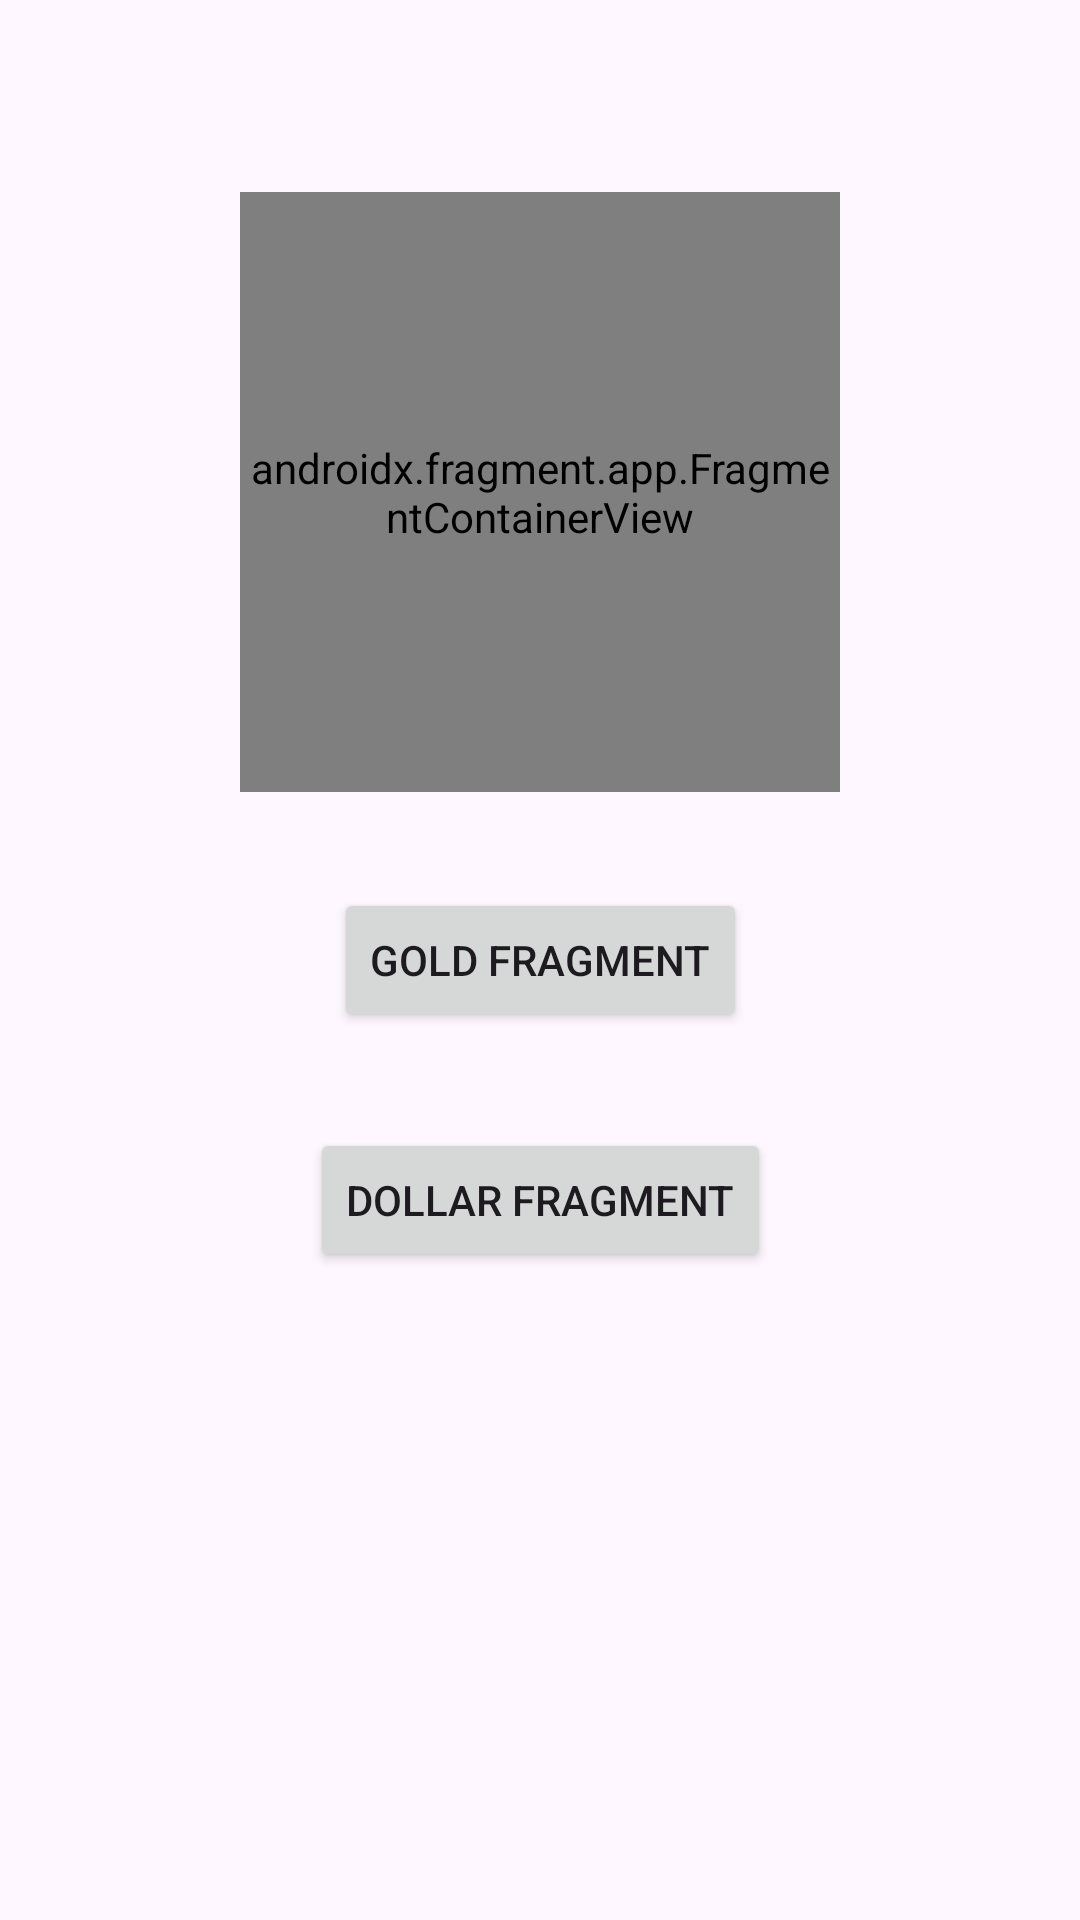

Android layout source for this screen:
<!-- AndroidManifest.xml: application theme Theme.NerkheArzApp -->
<!-- res/layout/activity_main.xml -->
<?xml version="1.0" encoding="utf-8"?>
<androidx.constraintlayout.widget.ConstraintLayout xmlns:android="http://schemas.android.com/apk/res/android"
    xmlns:app="http://schemas.android.com/apk/res-auto"
    xmlns:tools="http://schemas.android.com/tools"
    android:layout_width="match_parent"
    android:layout_height="match_parent"
    tools:context=".MainActivity">

    <androidx.fragment.app.FragmentContainerView
        android:id="@+id/fragmentContainerView"
        android:name="com.example.nerkhearzapp.GoldFragment"
        android:layout_width="200dp"
        android:layout_height="200dp"
        android:layout_marginTop="64dp"
        app:layout_constraintEnd_toEndOf="parent"
        app:layout_constraintStart_toStartOf="parent"
        app:layout_constraintTop_toTopOf="parent" />

    <Button
        android:id="@+id/goldButton"
        android:layout_width="wrap_content"
        android:layout_height="wrap_content"
        android:layout_marginTop="32dp"
        android:text="gold fragment"
        app:layout_constraintEnd_toEndOf="parent"
        app:layout_constraintStart_toStartOf="parent"
        app:layout_constraintTop_toBottomOf="@+id/fragmentContainerView" />

    <Button
        android:id="@+id/dollarButton"
        android:layout_width="wrap_content"
        android:layout_height="wrap_content"
        android:layout_marginTop="32dp"
        android:text="dollar fragment"
        app:layout_constraintEnd_toEndOf="parent"
        app:layout_constraintStart_toStartOf="parent"
        app:layout_constraintTop_toBottomOf="@+id/goldButton" />
</androidx.constraintlayout.widget.ConstraintLayout>
<!-- resources referenced by this layout -->
<resources>
  <style name="Theme.NerkheArzApp" parent="Base.Theme.NerkheArzApp" />
  <style name="Base.Theme.NerkheArzApp" parent="Theme.Material3.DayNight.NoActionBar">
          
          
      </style>
</resources>
